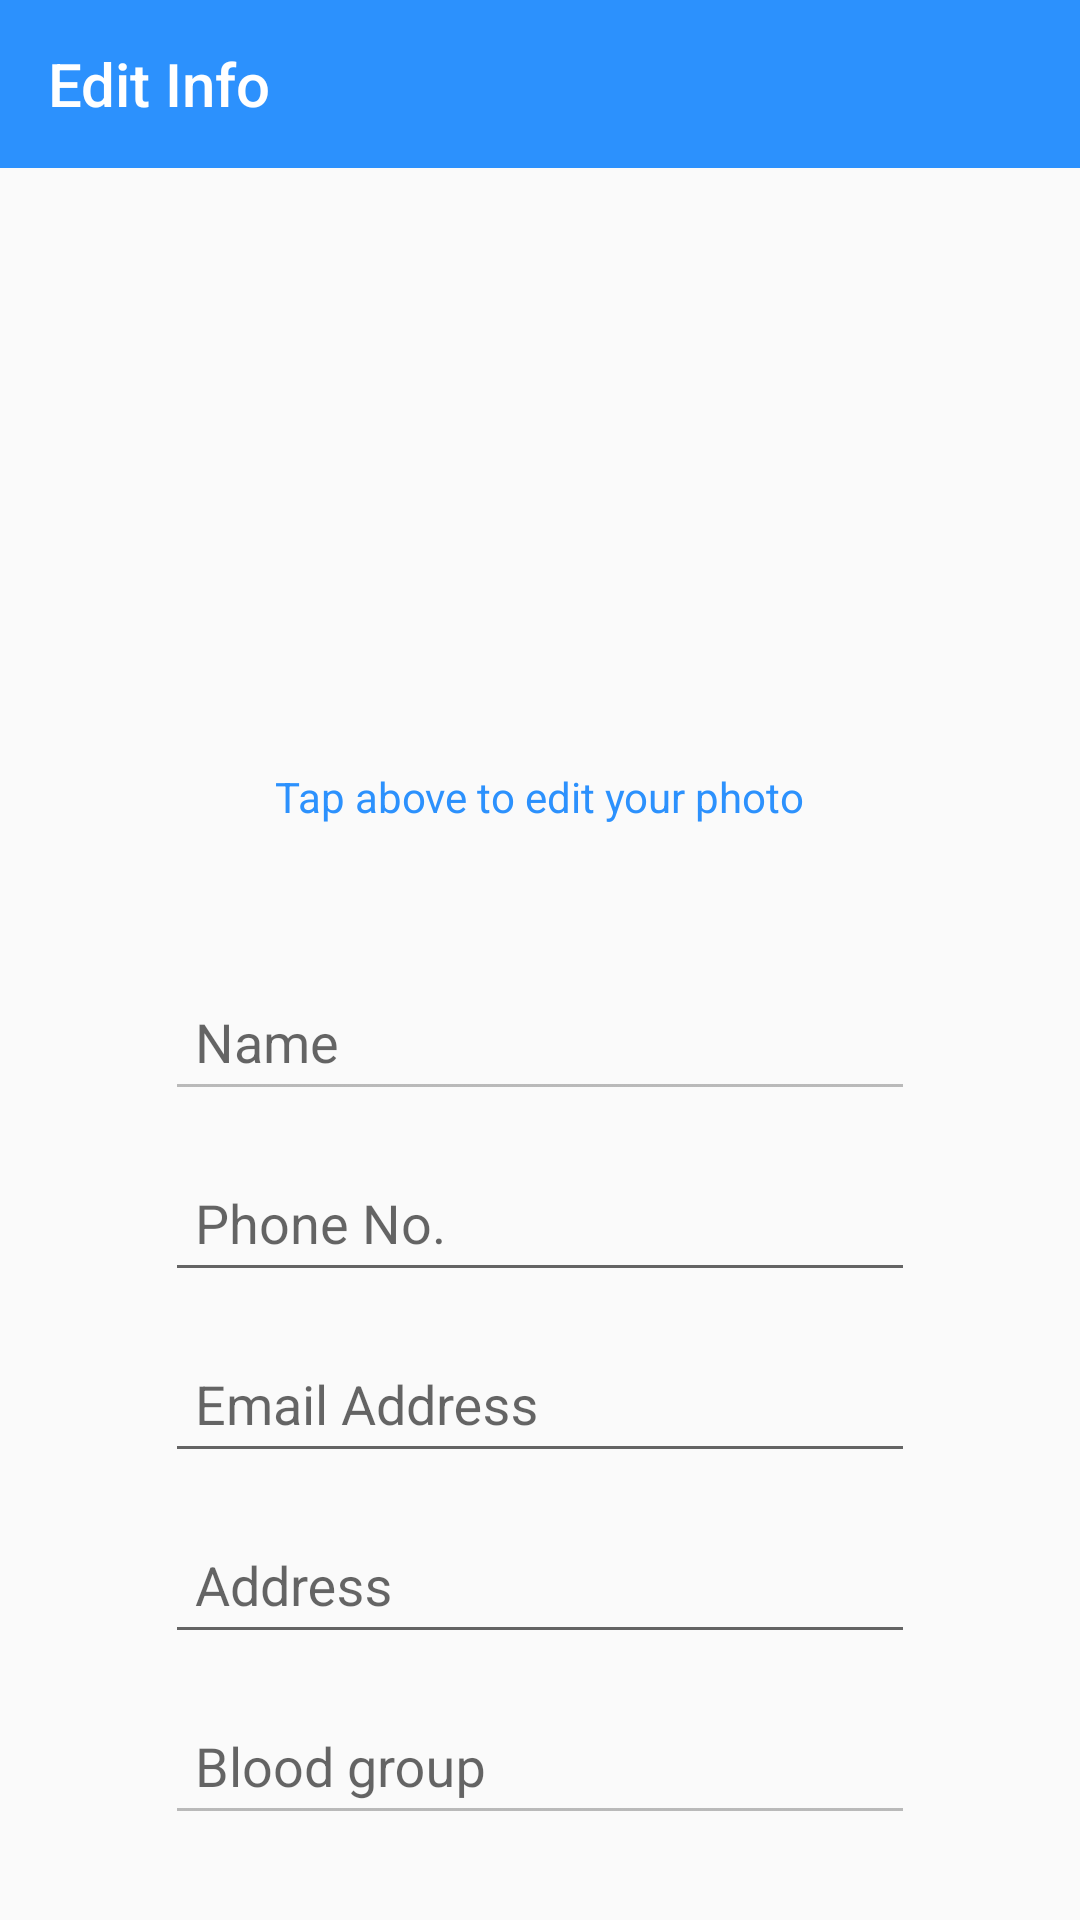

Android layout source for this screen:
<!-- AndroidManifest.xml: application theme AppTheme -->
<!-- res/layout/activity_edit_trainer.xml -->
<?xml version="1.0" encoding="utf-8"?>
<LinearLayout
    xmlns:android="http://schemas.android.com/apk/res/android"
    xmlns:app="http://schemas.android.com/apk/res-auto"
    xmlns:tools="http://schemas.android.com/tools"
    android:layout_width="match_parent"
    android:layout_height="match_parent"
    android:orientation="vertical"
    tools:context=".edit_trainer">

    <androidx.appcompat.widget.Toolbar
        android:id="@+id/edit_trainer_toolbar"
        android:layout_width="match_parent"
        android:layout_height="wrap_content"
        android:theme="@style/ThemeOverlay.AppCompat.Dark.ActionBar"
        app:title="Edit Info"
        app:titleTextColor="#fff"
        android:background="#2C91FD"/>

    <androidx.constraintlayout.widget.ConstraintLayout
        android:layout_width="150dp"
        android:layout_height="150dp"
        android:layout_gravity="center"
        android:layout_marginTop="50dp">

        <ImageView
            android:id="@+id/trainer_edit_img"
            android:layout_width="150dp"
            android:layout_height="150dp"
            android:src="@drawable/default_photo"
            app:layout_constraintBottom_toBottomOf="parent"
            app:layout_constraintEnd_toEndOf="parent"
            app:layout_constraintStart_toStartOf="parent"
            app:layout_constraintTop_toTopOf="parent" />

        <ProgressBar
            android:id="@+id/edt_t_progress_bar"
            android:layout_width="wrap_content"
            android:layout_height="wrap_content"
            app:layout_constraintBottom_toBottomOf="parent"
            app:layout_constraintEnd_toEndOf="parent"
            app:layout_constraintStart_toStartOf="@+id/trainer_edit_img"
            app:layout_constraintTop_toTopOf="parent"
            android:visibility="gone"/>

    </androidx.constraintlayout.widget.ConstraintLayout>

    <TextView
        android:layout_width="wrap_content"
        android:layout_height="wrap_content"
        android:text="Tap above to edit your photo"
        android:textColor="#2C91FD"
        android:layout_gravity="center"/>



    <com.google.android.material.textfield.TextInputLayout
        android:layout_width="match_parent"
        android:layout_height="wrap_content"
        android:layout_gravity="center"
        android:layout_marginHorizontal="55dp"
        android:layout_marginTop="40dp"
        android:hint="Name">
        <EditText
            android:id="@+id/edt_edit_name"
            android:layout_width="match_parent"
            android:layout_height="wrap_content"
            android:enabled="false"
            android:padding="10dp"/>
    </com.google.android.material.textfield.TextInputLayout>

    <com.google.android.material.textfield.TextInputLayout
        android:layout_width="match_parent"
        android:layout_height="wrap_content"
        android:layout_gravity="center"
        android:layout_marginHorizontal="55dp"
        android:layout_marginTop="5dp"
        android:hint="Phone No.">
        <EditText
            android:id="@+id/edt_edit_phone"
            android:layout_width="match_parent"
            android:layout_height="wrap_content"
            android:inputType="phone"
            android:maxLength="10"
            android:padding="10dp"/>
    </com.google.android.material.textfield.TextInputLayout>

    <com.google.android.material.textfield.TextInputLayout
        android:layout_width="match_parent"
        android:layout_height="wrap_content"
        android:layout_gravity="center"
        android:layout_marginHorizontal="55dp"
        android:layout_marginTop="5dp"
        android:hint="Email Address">
        <EditText
            android:id="@+id/edt_edit_email"
            android:layout_width="match_parent"
            android:layout_height="wrap_content"
            android:inputType="textEmailAddress"
            android:padding="10dp"/>
    </com.google.android.material.textfield.TextInputLayout>

    <com.google.android.material.textfield.TextInputLayout
        android:layout_width="match_parent"
        android:layout_height="wrap_content"
        android:layout_gravity="center"
        android:layout_marginHorizontal="55dp"
        android:layout_marginTop="5dp"
        android:hint="Address">
        <EditText
            android:id="@+id/edt_edit_address"
            android:layout_width="match_parent"
            android:layout_height="wrap_content"
            android:inputType="textPostalAddress"
            android:layout_marginTop="2dp"
            android:padding="10dp"/>
    </com.google.android.material.textfield.TextInputLayout>

    <com.google.android.material.textfield.TextInputLayout
        android:layout_width="match_parent"
        android:layout_height="wrap_content"
        android:layout_gravity="center"
        android:layout_marginHorizontal="55dp"
        android:layout_marginTop="5dp"
        android:hint="Blood group">
        <EditText
            android:id="@+id/edt_edit_bloodgrp"
            android:layout_width="match_parent"
            android:layout_height="wrap_content"
            android:enabled="false"
            android:layout_marginTop="5dp"
            android:padding="10dp"/>
    </com.google.android.material.textfield.TextInputLayout>

    <Button
        android:id="@+id/btn_trainer_save_changes"
        android:layout_width="wrap_content"
        android:layout_height="wrap_content"
        android:text="  Save Changes  "
        android:layout_gravity="center"
        android:background="#2C91FD"
        android:textColor="#fff"
        android:layout_marginTop="30dp"/>

    <ProgressBar
        android:id="@+id/progress_bar"
        android:layout_width="wrap_content"
        android:layout_height="wrap_content"
        android:layout_marginTop="50dp"
        android:layout_gravity="center"
        android:visibility="gone"/>

</LinearLayout>
<!-- resources referenced by this layout -->
<resources>
  <style name="AppTheme" parent="Theme.AppCompat.Light.NoActionBar">
          
          <item name="colorPrimary">@color/colorPrimary</item>
          <item name="colorPrimaryDark">@color/colorPrimaryDark</item>
          <item name="colorAccent">@color/colorAccent</item>
      </style>
  <color name="colorPrimary">#6200EE</color>
  <color name="colorPrimaryDark">#3700B3</color>
  <color name="colorAccent">#03DAC5</color>
</resources>
